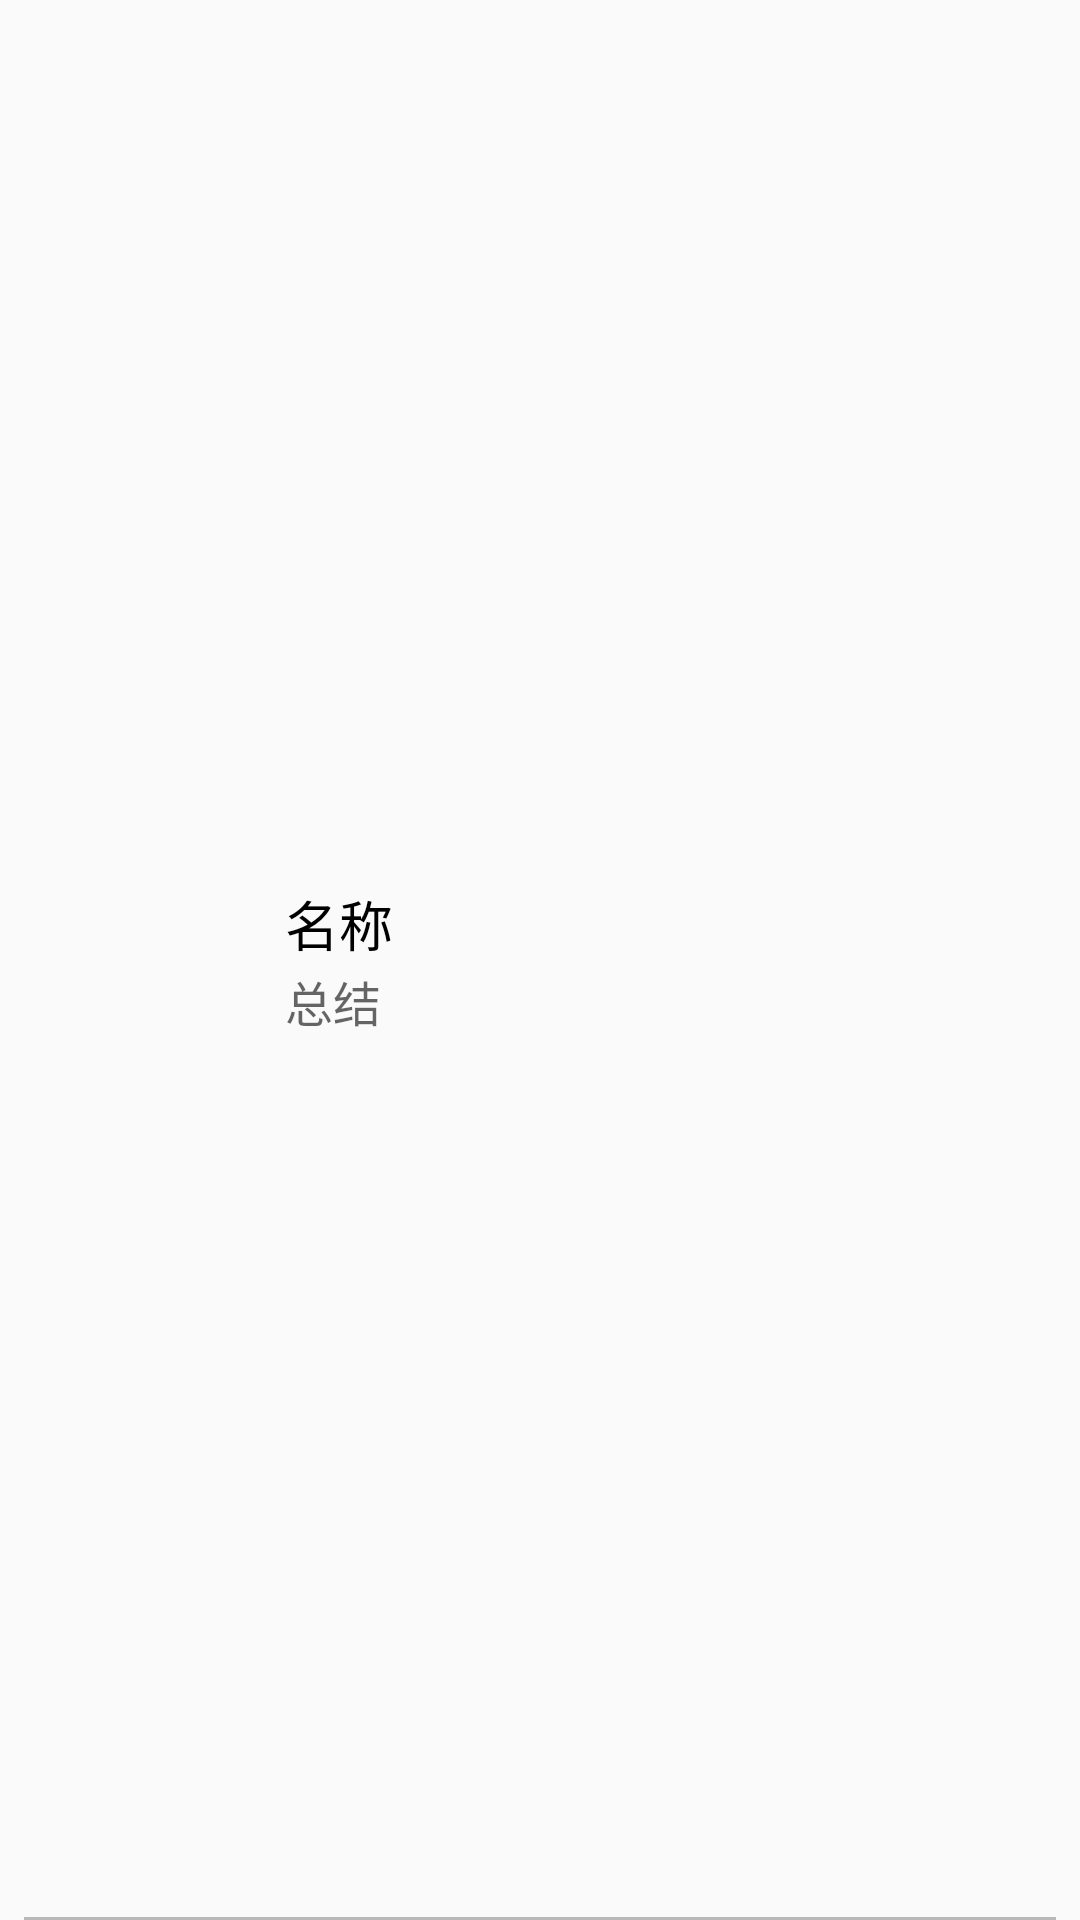

Produce the Android XML layout that renders to this screen, including the resource entries it uses.
<!-- AndroidManifest.xml: application theme Theme.AppCompat.Light.NoActionBar -->
<!-- res/layout/listitem_net_video.xml -->
<?xml version="1.0" encoding="utf-8"?>
<RelativeLayout xmlns:android="http://schemas.android.com/apk/res/android"
    android:id="@+id/rl_listitemNetVideo"
    android:layout_width="match_parent"
    android:layout_height="80dp"
    android:orientation="horizontal">

    <ImageView
        android:id="@+id/iv_videoDefaultIcon"
        android:layout_width="80dp"
        android:layout_height="80dp"
        android:layout_marginBottom="5dp"
        android:layout_marginLeft="5dp"
        android:layout_marginTop="5dp"
        android:src="@drawable/video_default_icon" />

    <LinearLayout
        android:id="@+id/ll_NetVideoInfo"
        android:layout_width="wrap_content"
        android:layout_height="wrap_content"
        android:layout_centerVertical="true"
        android:layout_gravity="center_vertical"
        android:layout_marginLeft="10dp"
        android:layout_toRightOf="@id/iv_videoDefaultIcon"
        android:orientation="vertical">

        <TextView
            android:id="@+id/tv_NetVideoName"
            android:layout_width="wrap_content"
            android:layout_height="wrap_content"
            android:layout_marginRight="20dp"
            android:singleLine="true"
            android:text="名称"
            android:textColor="@android:color/black"
            android:textSize="18sp" />


        <TextView
            android:id="@+id/tv_netVideSummary"
            android:layout_width="wrap_content"
            android:layout_height="wrap_content"
            android:layout_marginTop="1dp"
            android:singleLine="true"
            android:text="总结"
            android:textColor="#99000000"
            android:textSize="16sp" />


    </LinearLayout>

    <View
        android:layout_width="match_parent"
        android:layout_height="1dp"
        android:layout_alignParentBottom="true"
        android:layout_marginLeft="8dp"
        android:layout_marginRight="8dp"
        android:background="#44000000" />

</RelativeLayout>
<!-- resources referenced by this layout -->
<resources>

</resources>
